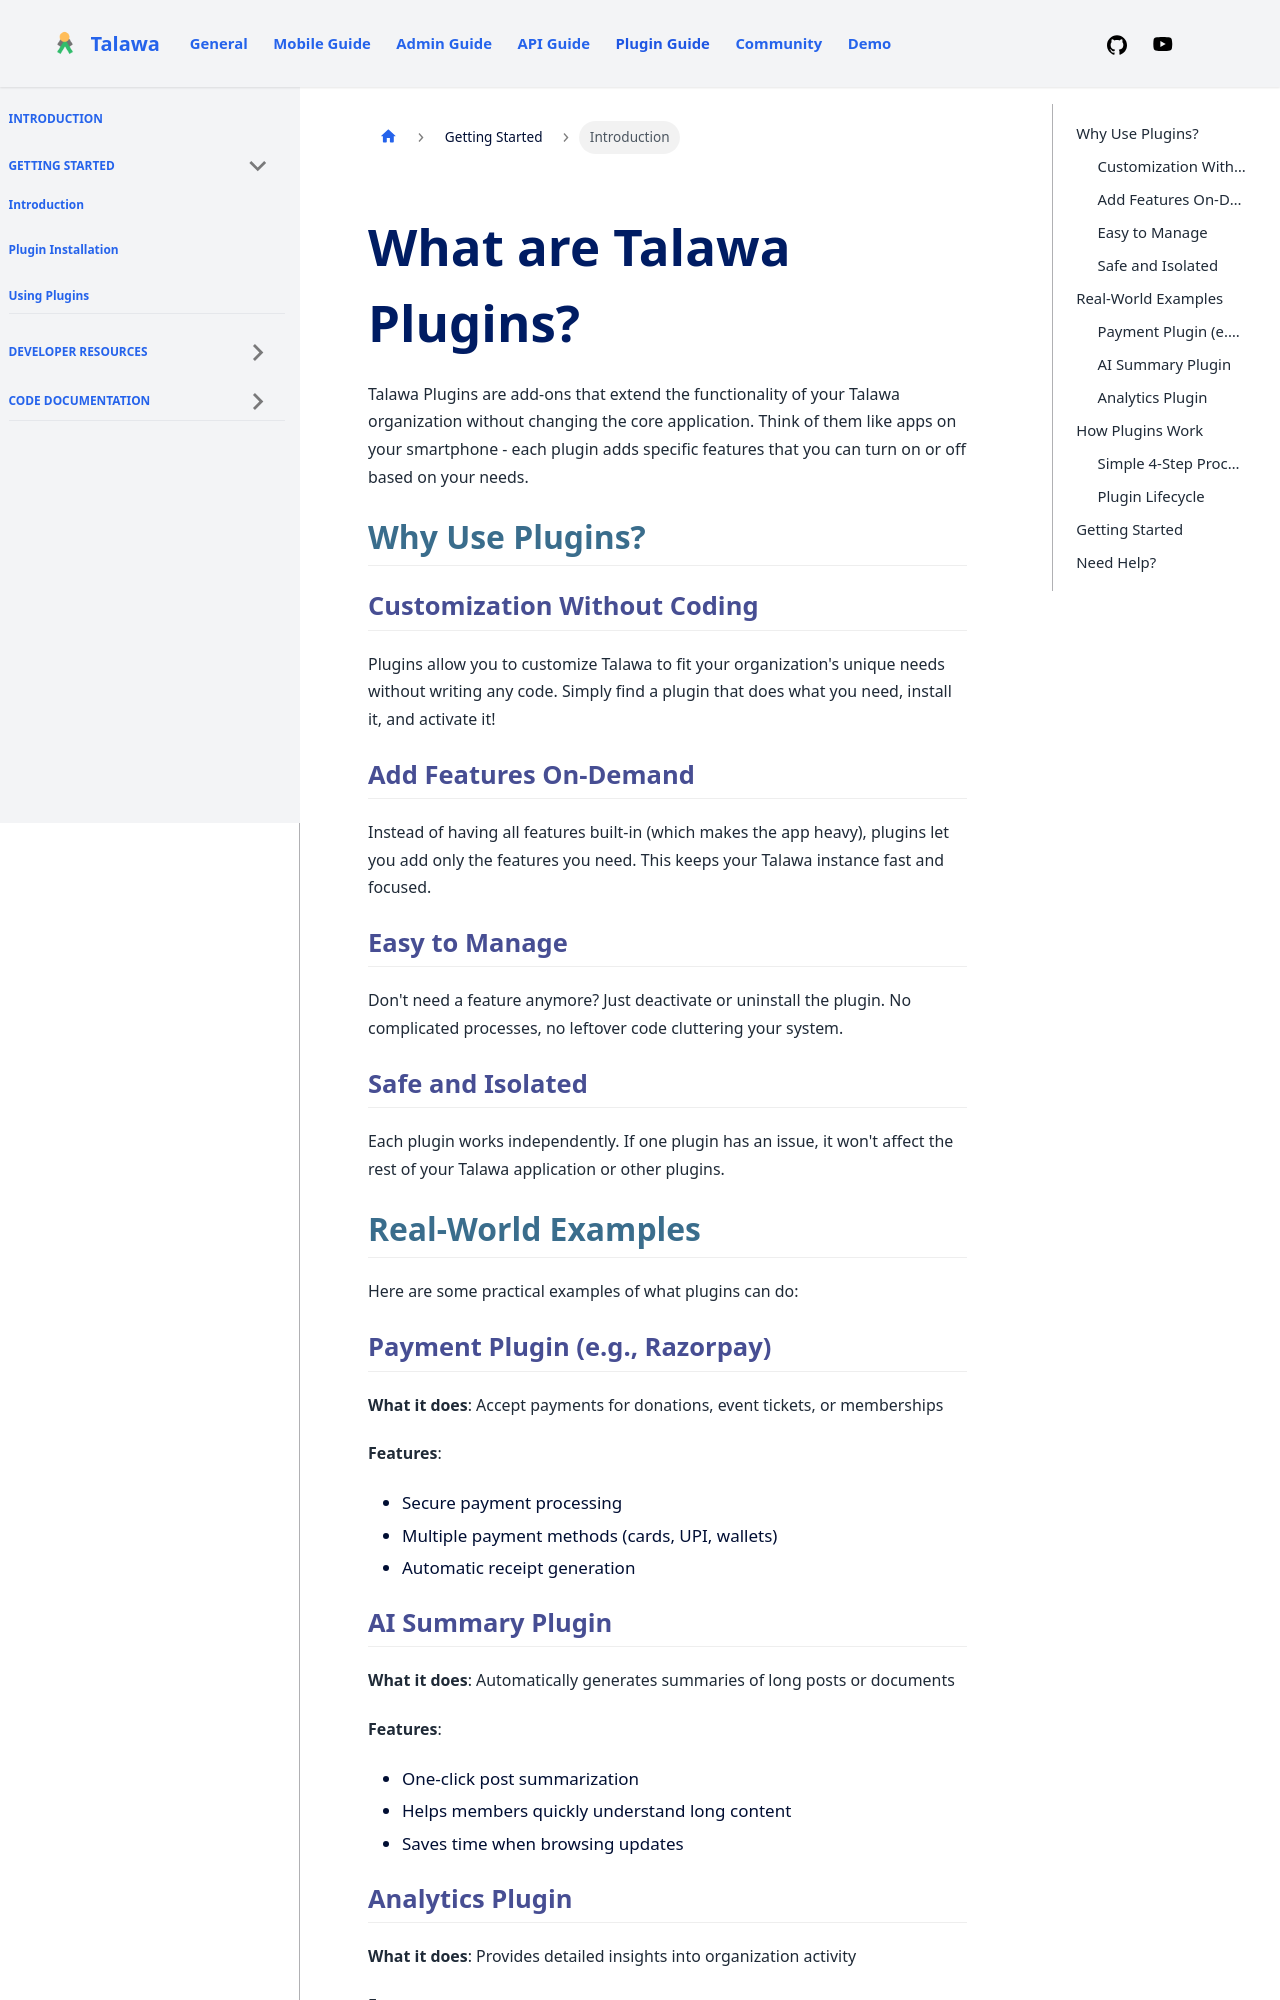

repository: PalisadoesFoundation/talawa-plugin · page: docs/getting-started/introduction/index.html · generator: docusaurus

---
id: introduction
title: Introduction
slug: /getting-started/introduction
sidebar_position: 1
---

# What are Talawa Plugins?

Talawa Plugins are add-ons that extend the functionality of your Talawa organization without changing the core application. Think of them like apps on your smartphone - each plugin adds specific features that you can turn on or off based on your needs.

## Why Use Plugins?

### Customization Without Coding
Plugins allow you to customize Talawa to fit your organization's unique needs without writing any code. Simply find a plugin that does what you need, install it, and activate it!

### Add Features On-Demand
Instead of having all features built-in (which makes the app heavy), plugins let you add only the features you need. This keeps your Talawa instance fast and focused.

### Easy to Manage
Don't need a feature anymore? Just deactivate or uninstall the plugin. No complicated processes, no leftover code cluttering your system.

### Safe and Isolated
Each plugin works independently. If one plugin has an issue, it won't affect the rest of your Talawa application or other plugins.

## Real-World Examples

Here are some practical examples of what plugins can do:

### Payment Plugin (e.g., Razorpay)
**What it does**: Accept payments for donations, event tickets, or memberships

**Features**:
- Secure payment processing
- Multiple payment methods (cards, UPI, wallets)
- Automatic receipt generation
